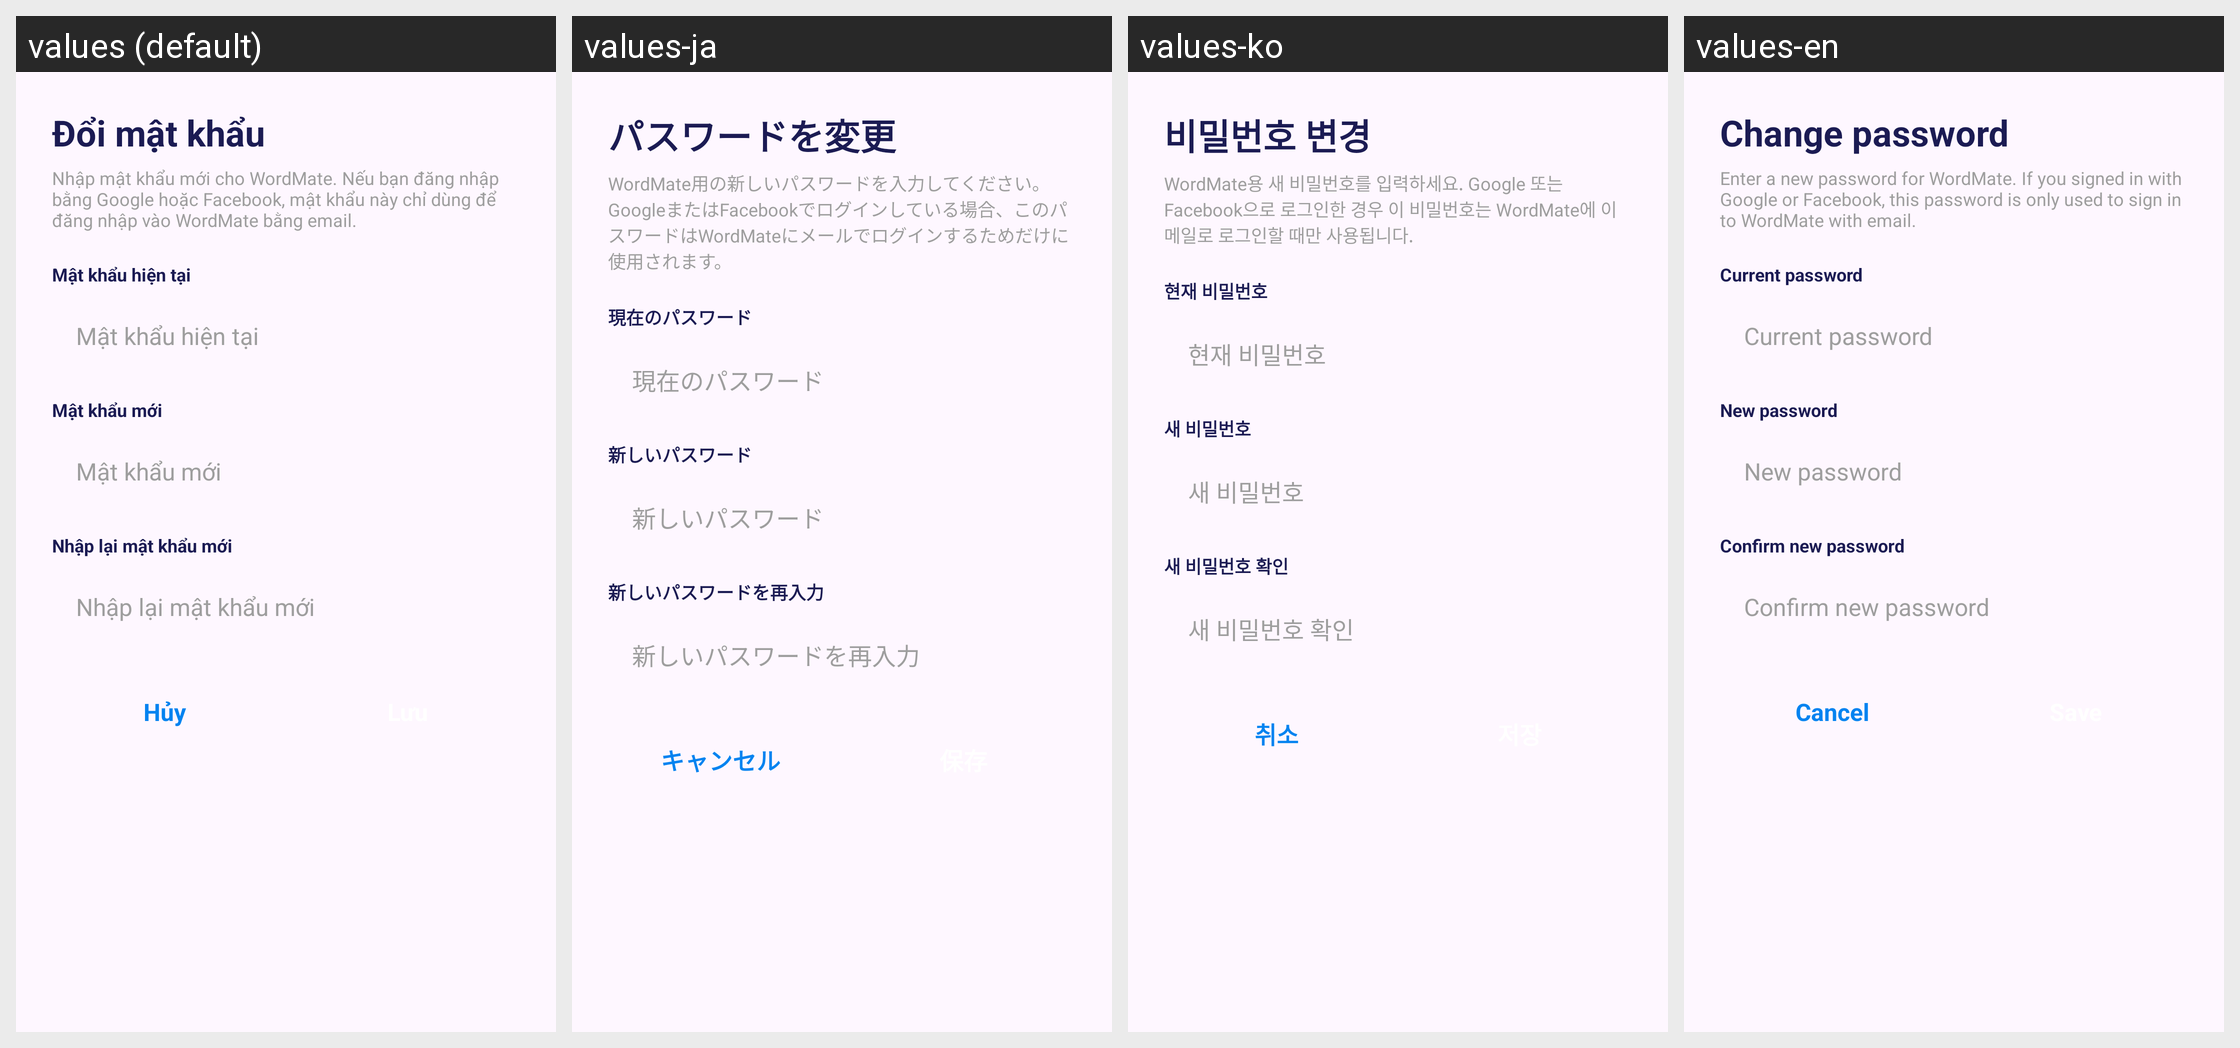

Here is an Android app screen in its default locale and in the app's own translations. Write out the translated-string differences for the strings that appear on this screen.
Android screen res/layout/dialog_change_password.xml rendered under 4 locales, left to right: values (default), values-ja, values-ko, values-en. Device: Nexus 5 (rendered at 1080×1920; each locale shown at half size, 540×960, under a caption strip naming it); theme Theme.EngApp.
Strings drawn on this screen, with the default value and each locale's value (text and hints the layout hard-codes, and strings that could not be matched under every locale, appear in the picture but are not listed):

change_password_title
  values: Đổi mật khẩu
  values-ja: パスワードを変更
  values-ko: 비밀번호 변경
  values-en: Change password

change_password_subtitle
  values: Nhập mật khẩu mới cho WordMate. Nếu bạn đăng nhập bằng Google hoặc Facebook, mật khẩu này chỉ dùng để đăng nhập vào WordMate bằng email.
  values-ja: WordMate用の新しいパスワードを入力してください。GoogleまたはFacebookでログインしている場合、このパスワードはWordMateにメールでログインするためだけに使用されます。
  values-ko: WordMate용 새 비밀번호를 입력하세요. Google 또는 Facebook으로 로그인한 경우 이 비밀번호는 WordMate에 이메일로 로그인할 때만 사용됩니다.
  values-en: Enter a new password for WordMate. If you signed in with Google or Facebook, this password is only used to sign in to WordMate with email.

current_password
  values: Mật khẩu hiện tại
  values-ja: 現在のパスワード
  values-ko: 현재 비밀번호
  values-en: Current password

new_password
  values: Mật khẩu mới
  values-ja: 新しいパスワード
  values-ko: 새 비밀번호
  values-en: New password

confirm_new_password
  values: Nhập lại mật khẩu mới
  values-ja: 新しいパスワードを再入力
  values-ko: 새 비밀번호 확인
  values-en: Confirm new password

cancel
  values: Hủy
  values-ja: キャンセル
  values-ko: 취소
  values-en: Cancel
